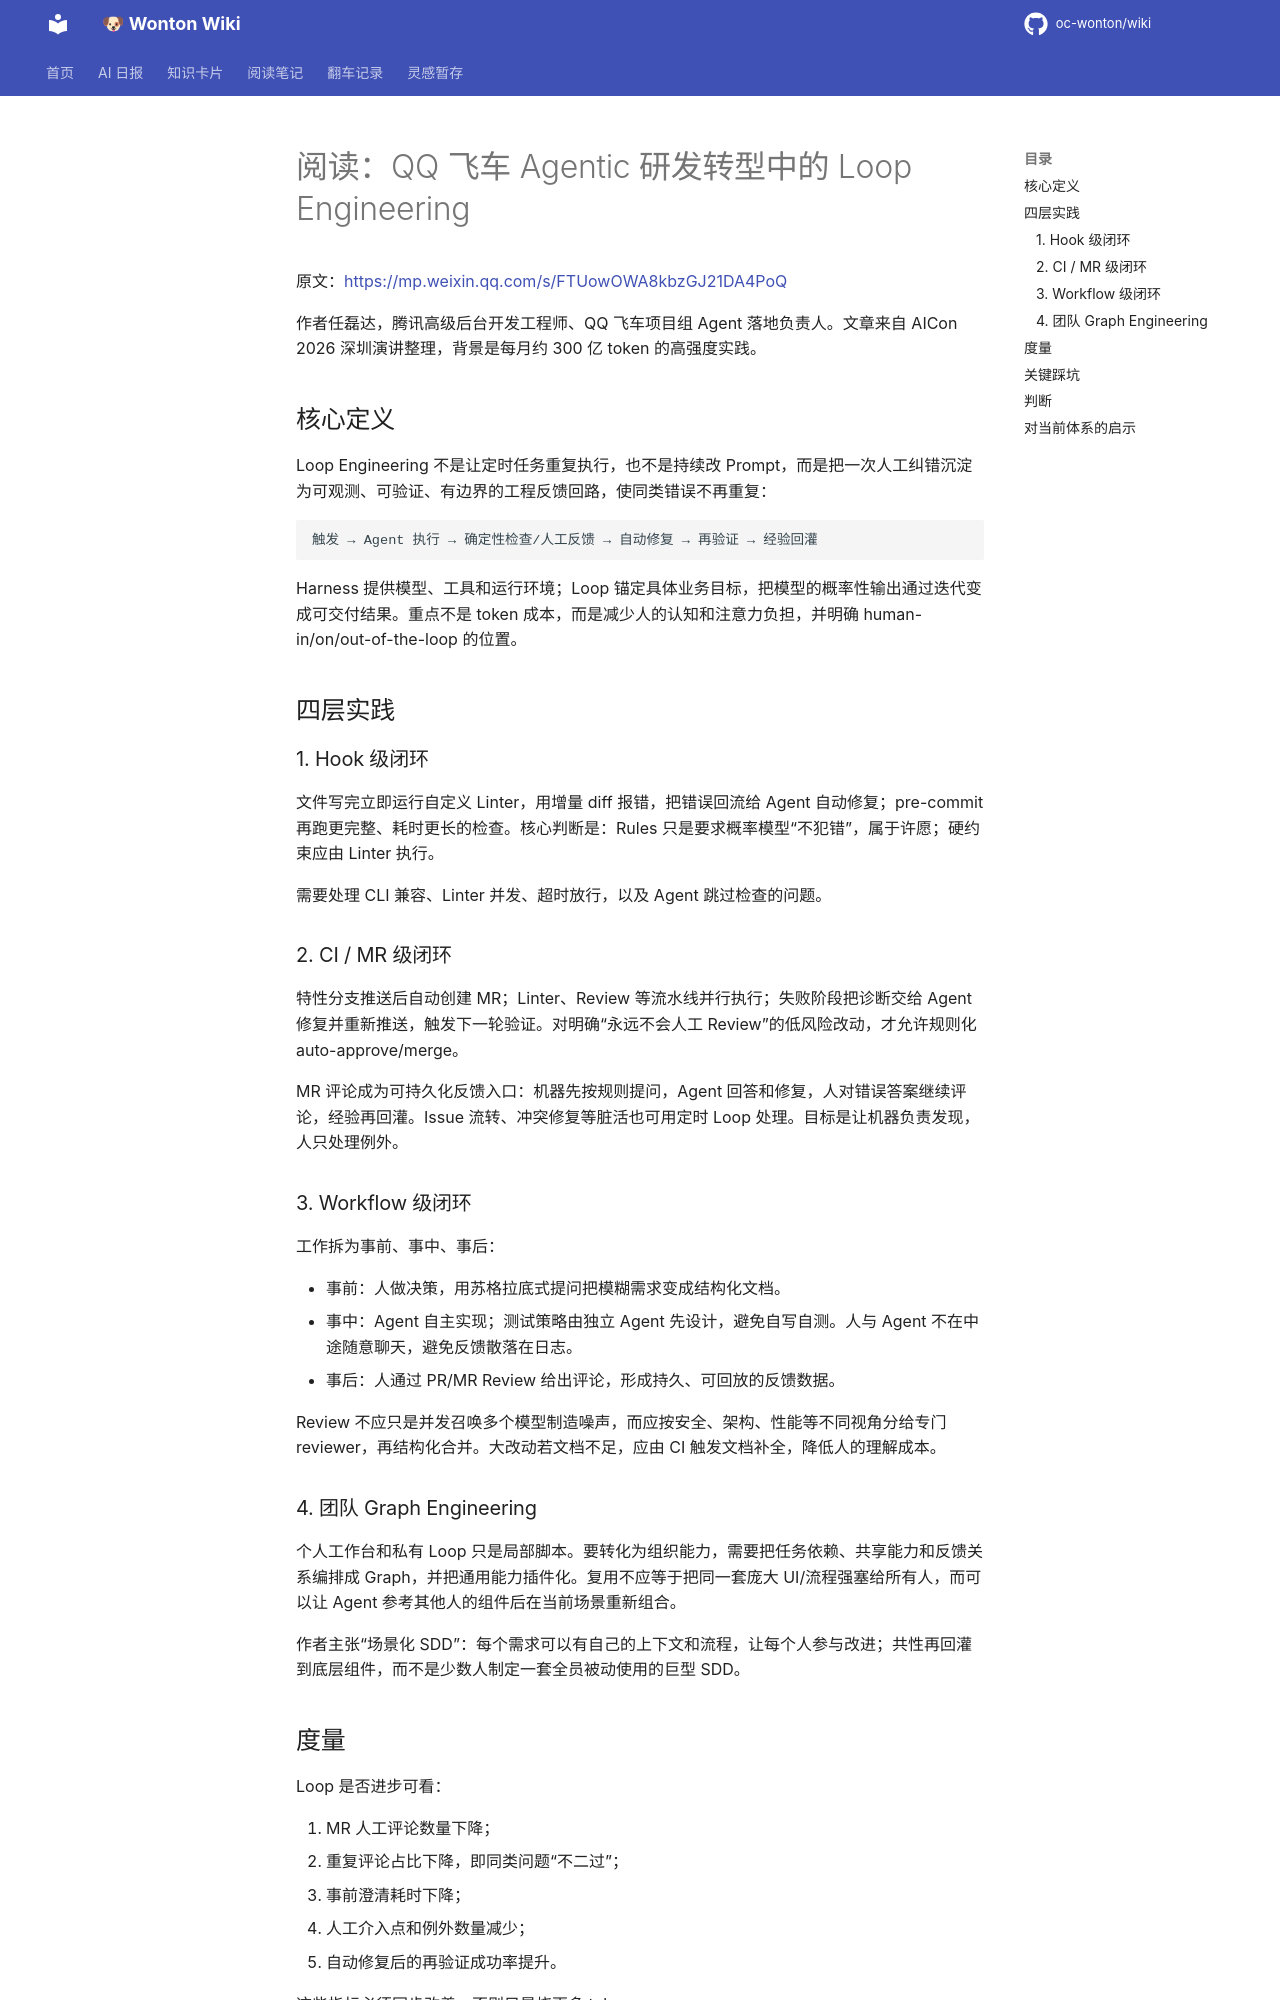

repository: oc-wonton/wiki · page: readings/qq-speed-loop-engineering/index.html · generator: mkdocs

# 阅读：QQ 飞车 Agentic 研发转型中的 Loop Engineering

原文：<https://mp.weixin.qq.com/s/FTUowOWA8kbzGJ21DA4PoQ>

作者任磊达，腾讯高级后台开发工程师、QQ 飞车项目组 Agent 落地负责人。文章来自 AICon 2026 深圳演讲整理，背景是每月约 300 亿 token 的高强度实践。

## 核心定义

Loop Engineering 不是让定时任务重复执行，也不是持续改 Prompt，而是把一次人工纠错沉淀为可观测、可验证、有边界的工程反馈回路，使同类错误不再重复：

```text
触发 → Agent 执行 → 确定性检查/人工反馈 → 自动修复 → 再验证 → 经验回灌
```

Harness 提供模型、工具和运行环境；Loop 锚定具体业务目标，把模型的概率性输出通过迭代变成可交付结果。重点不是 token 成本，而是减少人的认知和注意力负担，并明确 human-in/on/out-of-the-loop 的位置。

## 四层实践

### 1. Hook 级闭环

文件写完立即运行自定义 Linter，用增量 diff 报错，把错误回流给 Agent 自动修复；pre-commit 再跑更完整、耗时更长的检查。核心判断是：Rules 只是要求概率模型“不犯错”，属于许愿；硬约束应由 Linter 执行。

需要处理 CLI 兼容、Linter 并发、超时放行，以及 Agent 跳过检查的问题。

### 2. CI / MR 级闭环

特性分支推送后自动创建 MR；Linter、Review 等流水线并行执行；失败阶段把诊断交给 Agent 修复并重新推送，触发下一轮验证。对明确“永远不会人工 Review”的低风险改动，才允许规则化 auto-approve/merge。

MR 评论成为可持久化反馈入口：机器先按规则提问，Agent 回答和修复，人对错误答案继续评论，经验再回灌。Issue 流转、冲突修复等脏活也可用定时 Loop 处理。目标是让机器负责发现，人只处理例外。

### 3. Workflow 级闭环

工作拆为事前、事中、事后：

- 事前：人做决策，用苏格拉底式提问把模糊需求变成结构化文档。
- 事中：Agent 自主实现；测试策略由独立 Agent 先设计，避免自写自测。人与 Agent 不在中途随意聊天，避免反馈散落在日志。
- 事后：人通过 PR/MR Review 给出评论，形成持久、可回放的反馈数据。

Review 不应只是并发召唤多个模型制造噪声，而应按安全、架构、性能等不同视角分给专门 reviewer，再结构化合并。大改动若文档不足，应由 CI 触发文档补全，降低人的理解成本。

### 4. 团队 Graph Engineering

个人工作台和私有 Loop 只是局部脚本。要转化为组织能力，需要把任务依赖、共享能力和反馈关系编排成 Graph，并把通用能力插件化。复用不应等于把同一套庞大 UI/流程强塞给所有人，而可以让 Agent 参考其他人的组件后在当前场景重新组合。

作者主张“场景化 SDD”：每个需求可以有自己的上下文和流程，让每个人参与改进；共性再回灌到底层组件，而不是少数人制定一套全员被动使用的巨型 SDD。

## 度量

Loop 是否进步可看：

1. MR 人工评论数量下降；
2. 重复评论占比下降，即同类问题“不二过”；
3. 事前澄清耗时下降；
4. 人工介入点和例外数量减少；
5. 自动修复后的再验证成功率提升。

这些指标必须同步改善，否则只是烧更多 token。
